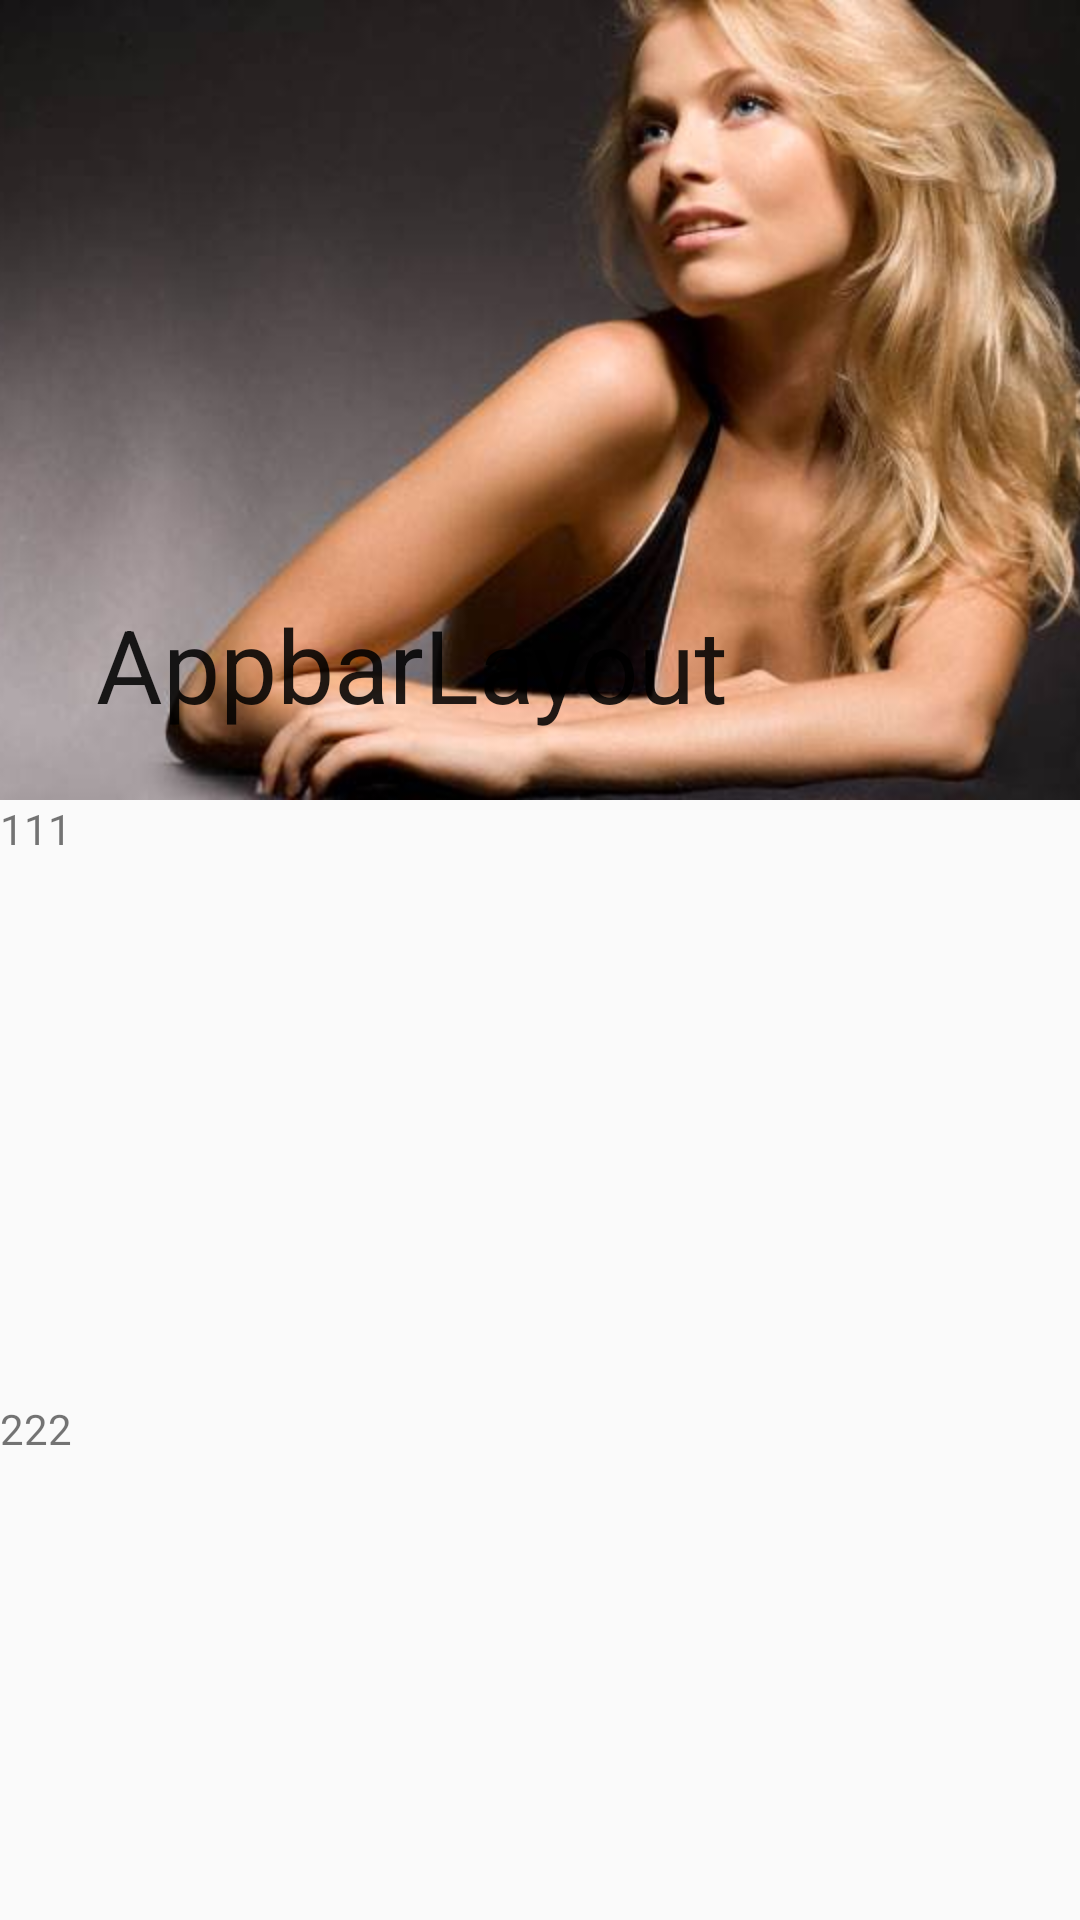

This screen was rendered from an Android layout file. Write that file and the resources it references.
<!-- AndroidManifest.xml: activity theme AppTheme.NoActionBar -->
<!-- res/layout/activity_collapsing_toolbar_layout.xml -->
<?xml version="1.0" encoding="utf-8"?>

<androidx.coordinatorlayout.widget.CoordinatorLayout
    xmlns:android="http://schemas.android.com/apk/res/android"
    xmlns:app="http://schemas.android.com/apk/res-auto"
    xmlns:tools="http://schemas.android.com/tools"
    android:layout_width="match_parent"
    android:layout_height="match_parent"
    tools:context=".lsn14.CusBehUpDownActivity">

    <com.google.android.material.appbar.AppBarLayout
        android:id="@+id/app_bar"
        android:layout_width="match_parent"
        android:layout_height="wrap_content"
        app:elevation="0dp">

        <com.google.android.material.appbar.CollapsingToolbarLayout
            android:id="@+id/collapse_layout"
            android:layout_width="match_parent"
            android:layout_height="match_parent"
            app:contentScrim="#00ffffff"
            app:layout_scrollFlags="scroll|exitUntilCollapsed">

            <ImageView
                android:layout_width="match_parent"
                android:layout_height="match_parent"
                android:scaleType="centerCrop"
                android:src="@mipmap/timg"
                app:layout_collapseMode="parallax"
                />
            <androidx.appcompat.widget.Toolbar
                android:id="@+id/appbar_layout_toolbar"
                android:layout_width="match_parent"
                android:layout_height="?attr/actionBarSize"
                app:title="AppbarLayout"
                app:titleTextColor="@android:color/white"
                app:navigationIcon="@mipmap/more"
                app:layout_collapseMode="pin"
                />
        </com.google.android.material.appbar.CollapsingToolbarLayout>
    </com.google.android.material.appbar.AppBarLayout>

    <androidx.core.widget.NestedScrollView
        android:id="@+id/scollView"
        android:layout_width="match_parent"
        android:layout_height="match_parent"
        app:layout_behavior="@string/appbar_scrolling_view_behavior">
        <LinearLayout
            android:layout_width="match_parent"
            android:layout_height="match_parent"
            android:orientation="vertical">
            <TextView
                android:layout_width="match_parent"
                android:layout_height="200dp"
                android:text="111"/>
            <TextView
                android:layout_width="match_parent"
                android:layout_height="200dp"
                android:text="222"/>
            <TextView
                android:layout_width="match_parent"
                android:layout_height="200dp"
                android:text="333"/>
            <TextView
                android:layout_width="match_parent"
                android:layout_height="200dp"
                android:text="444"/>
            <TextView
                android:layout_width="match_parent"
                android:layout_height="200dp"
                android:text="555"/>
            <TextView
                android:layout_width="match_parent"
                android:layout_height="200dp"
                android:text="666"/>
            <TextView
                android:layout_width="match_parent"
                android:layout_height="200dp"
                android:text="777"/>
        </LinearLayout>
    </androidx.core.widget.NestedScrollView>
</androidx.coordinatorlayout.widget.CoordinatorLayout>
<!-- resources referenced by this layout -->
<resources>
  <!-- mipmap timg: jpg bitmap (mipmap-hdpi, 21477 bytes) -->
  <style name="AppTheme.NoActionBar">
          <item name="windowActionBar">false</item>
          <item name="windowNoTitle">true</item>
      </style>
</resources>
